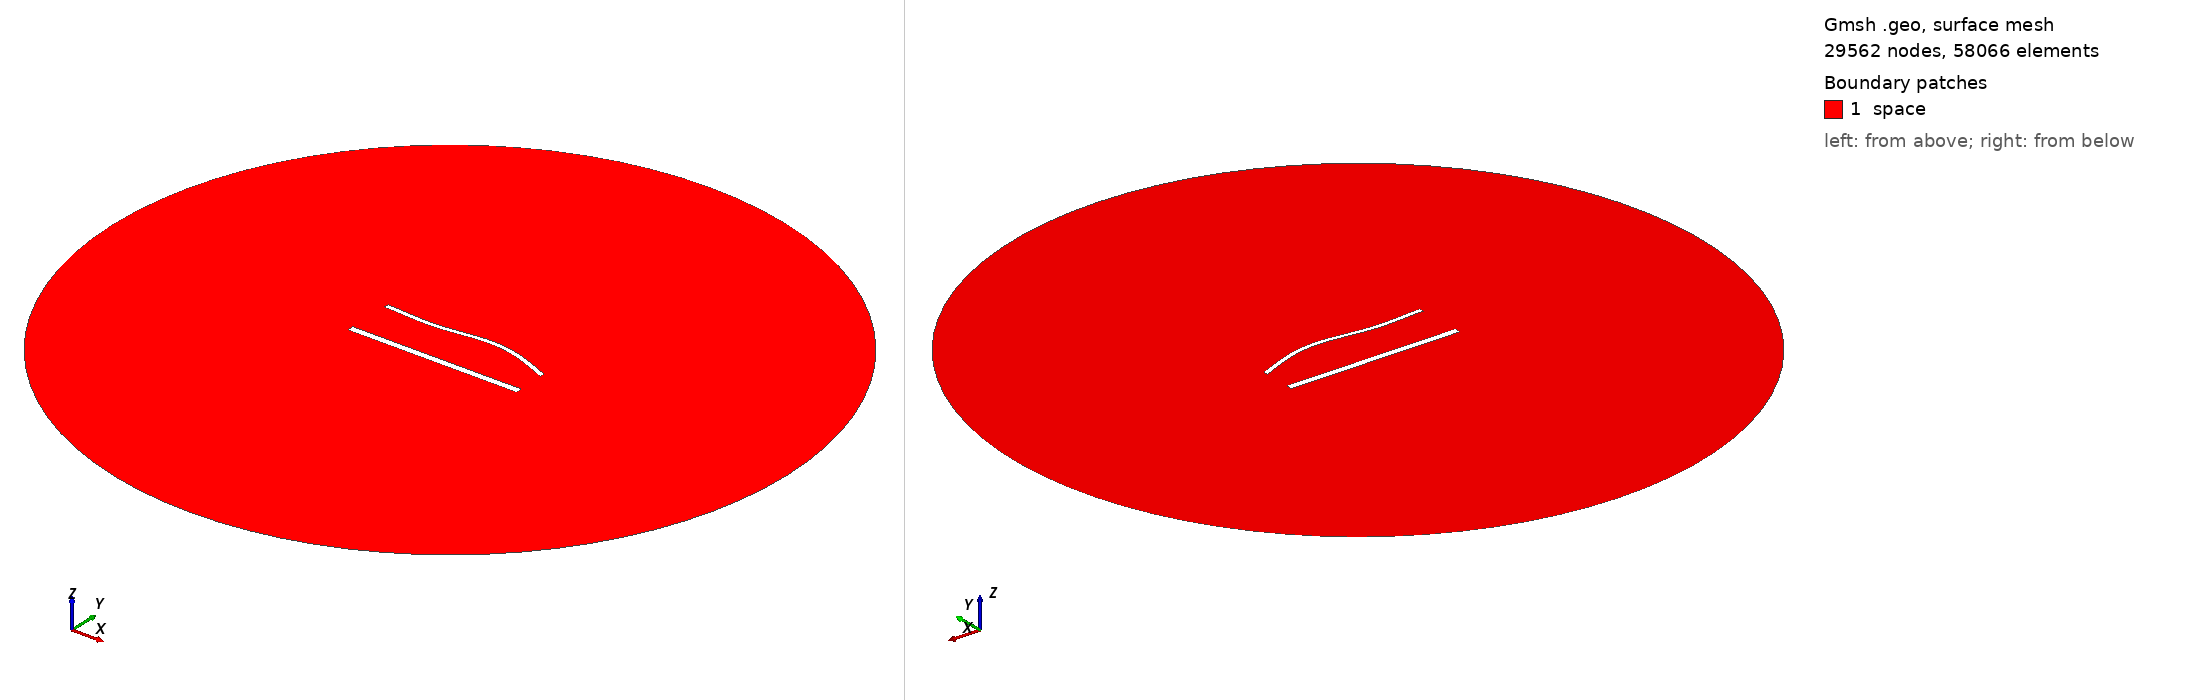

Gmsh geometry script, surface-meshed: 29562 nodes, 58066 surface elements. Boundary patches (legend numbers): 1 space. Left view from above one corner, right view from below the opposite corner. Legend entries are the model's physical surfaces. The drawing asked Gmsh for element sizes between 1% and 20% of the model's largest extent; the script's own settings can give other sizes.

=== 1883.geo (drawn) ===
//---------------------------------------
// Geometry kernel
//---------------------------------------

SetFactory("OpenCASCADE");



//---------------------------------------
// Parameters of the geometry
//---------------------------------------

// Overetch of the upper plate
overetch = 0.5;

// Distance between the plates
distance = 27.5;

// Discretization over the x axis (for the deformation)
nx = 50; 

// Length of the plate
L = 100 - overetch; 

// Number of modes
n = 4; 

// 1st mode coefficient
coeff(1) = -1.5;
beta(1) = 0.596864 * 3.1415926535 / L;

// 2nd mode coefficient
coeff(2) = 1.5;
beta(2) = 1.49418 * 3.1415926535 / L;

// 3rd mode coefficient
coeff(3) = -1.5;
beta(3) = 2.50025 * 3.1415926535 / L;

// 4th mode coefficient
coeff(4) = 0.0;
beta(4) = 3.49999 * 3.1415926535 / L;



//---------------------------------------
// Upper plate (deformed rectangle)
//---------------------------------------

// Coordiantes of the upper plate
xmin = -50;
xmax = 50 - overetch;

// Height of the upper plate
yheight = 4 - 2 * overetch;

// Indexes of the points
UpperID[] = {};
LowerID[] = {};
LeftID[] = {};
RightID[] = {};

// Point index
p = 1;

// Horizontal edges
For i In {1:nx}
    x = xmin + (i-1)*(xmax - xmin)/(nx-1);

    y_bottom = distance / 2 + overetch;
    For j In {1:n}
        C = (Cosh(beta(j)*L) + Cos(beta(j)*L)) / (Sinh(beta(j)*L) + Sin(beta(j)*L));
        y_bottom  = y_bottom + coeff(j) * (Cosh(beta(j)*(x+50)) - Cos(beta(j)*(x+50)) - C * (Sinh(beta(j)*(x+50)) - Sin(beta(j)*(x+50))));
    EndFor

    y_top = y_bottom + yheight;

    Point(p) = {x, y_top, 0, 1.0};
    UpperID[i] = p;
    p = p + 1;

    Point(p) = {x, y_bottom, 0, 1.0};
    LowerID[i] = p;
    p = p + 1;
EndFor

// Create point lists
UpperPts[] = {}; LowerPts[] = {};
For i In {1:nx}
  UpperPts[] += {UpperID[i]};
  LowerPts[] += {LowerID[i]};
EndFor

// Build splines
Spline(1) = {UpperPts[]};
Spline(2) = {LowerPts[]};
Line(3) = {LowerPts[nx-1], UpperPts[nx-1]};
Line(4) = {LowerPts[0], UpperPts[0]};

// Build the plane surface
Curve Loop(1) = {2, 3, -1, -4};
Plane Surface(1) = {1};



//---------------------------------------
// Lower plate (rectangle)
//---------------------------------------

// Vertices
Point(1001) = {-50, -distance/2, 0, 1.0};
Point(1002) = { 50, -distance/2, 0, 1.0};
Point(1003) = { 50,  -distance/2 + 4, 0, 1.0};
Point(1004) = {-50,  -distance/2 + 4, 0, 1.0};

// Edges
Line(5) = {1001, 1002};
Line(6) = {1002, 1003};
Line(7) = {1003, 1004};
Line(8) = {1004, 1001};

// Plane surface
Line Loop(2) = {5, 6, 7, 8};
Plane Surface(2) = {2}; 



//---------------------------------------
// Outer (fictious) boundary
//---------------------------------------

// Points
Point(1005) = {0, 0, 0};       // Center
Point(1006) = {200, 0, 0};     // Start point
Point(1007) = {0, 200, 0};     // 90 degrees
Point(1008) = {-200, 0, 0};    // 180 degrees
Point(1009) = {0, -200, 0};    // 270 degrees

// Circle arcs (each needs start, center, end)
Circle(9) = {1006, 1005, 1007};
Circle(10) = {1007, 1005, 1008};
Circle(11) = {1008, 1005, 1009};
Circle(12) = {1009, 1005, 1006};

// Plane surface for the entire domain
Curve Loop(3) = {9, 10, 11, 12};
Surface(3) = {3};

// Subtract the plates from the whole domain to obtain the actual domain where we want to solve the equations
BooleanDifference{ Surface{3}; Delete; }{ Surface{1}; Surface{2}; Delete; }




//---------------------------------------
// Transfinite Lines/Curves
//---------------------------------------

// Set the number of points on the boundaries
r = 6;
d = 0.15;

// Plates
Transfinite Curve {1} = 50*r/4 Using Progression 1;
Transfinite Line {2} = 50*r Using Progression 1;
Transfinite Curve {3, 4} = 2*r Using Progression 1+d;
Transfinite Line {5} = 50*r/4 Using Progression 1;
Transfinite Line {7} = 50*r Using Progression 1;
Transfinite Line {6} = 2*r Using Progression 1-d;
Transfinite Line {8} = 2*r Using Progression 1+d;

// Outer boundary
Transfinite Line {9, 10, 11, 12} = 20 Using Progression 1;



//---------------------------------------
// Physical groups
//---------------------------------------                

// Physical curves (boundaries)
Physical Line("force_segment", 10) = {2};
Physical Line("upper_plate", 11) = {1, 3, 4};
Physical Line("lower_plate", 12) = {5, 6, 7, 8};
Physical Line("boundary", 20) = {9, 10, 11, 12};

// Physical Surfaces
Physical Surface("space", 30) = {3};



//---------------------------------------
// 6. Generate the Mesh
//---------------------------------------

// 2D mesh generation
Mesh 2;
